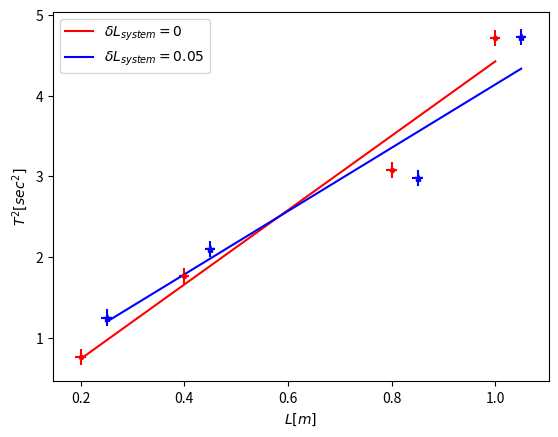

Write the Python code that produced this figure.
# -*- coding: utf-8 -*-
"""
Created on Fri Nov  3 20:01:02 2017

@author: Anastasios Tzavellas
"""
import numpy as np
import matplotlib.pyplot as plt

def period(L):
    """
    Calculates the theoretical period of a
    pendulum with length L. It assumes that
    the actual value of g is 9.8m/s2
    
    Args:
        L: The length of the pendulum
    
    Returns:
        The period of the pendulum in sec
    """
    g = 9.8
    return 2*np.pi*np.sqrt(L/g)

def gError(L, T, dL, dT):
    """
    Calculates the error of g 
    estimation given the length, the 
    period and their respective errors
    using the error propagation rule
    
    Args:
        L: A vector of length values
        T: A vector of period values
        dL: The error in length measurement
        dT: The error in period measurement
    
    Returns:
        A vector with g error values
    """
    dg = np.power(2*np.pi, 2) * np.sqrt( np.power(dL/(T*T), 2) + np.power(2*L*dT/np.power(T, 3), 2) )
    return dg

def experiment(gTheory, L, dL, dT, dLsystm = 0):
    """
    Performs a g-measurement experiment
    
    Args:
        gTheory: Actual value of g
        L: A vector of length values of the pendulum
        dL: The error in length measurement
        dT: The error in period measurement
        dLsystm: Systematic error of length measurement, default value 0
    
    Returns:
        A dictionary with the mean values of g, 
        the g-error values and the measured period 
        values, for each length
    """
    L = L + dLsystm                                             # Add systematic error, if it exists
    T = period(L) + np.random.standard_normal(L.size) * dT      # Period measurements with dt=0.1s accuracy
    g = np.power(2*np.pi, 2) * L / np.power(T, 2)               # Indirect g measurement from length and period
    gMean = np.sum(g)/g.size                                    # Mean value of g measurements
    dg = gError(L, T, dL, dT)                                   # g measurement error
    return {'g':g, 'dg':dg, 'L':L, 'T':T, 'gMean':gMean}

def fit(experiment):
    """
    Performs Least Square Fit on the given experiment
    
    Args:
        experiment: The experiment to perform LSF
    
    Returns:
        A dictionary with the LSF value of g, the
        LSF coefficients, and the values used for the fit
    """
    y = np.power(experiment['T'], 2)
    x = experiment['L']
    A, B = np.polyfit(x, y, 1)              # Least squares fit with x->L and y->T^2: y = Ax + B
    g = np.power(2*np.pi, 2)/A              # Coefficient A gives g: A = (2*pi)^2 / g
    return {'g':g, 'A':A, 'B':B, 'x':x, 'y':y}


gTheory = 9.8
L = np.array([0.2, 0.4, 0.8, 1.0])
dL = 0.01
dT = 0.1

print("Experiment without systematic error")
experiment1 = experiment(gTheory, L, dL, dT)    # Perform experiment 1
print("Mean Value Method")
print("-----------------")
for i in range(experiment1['g'].size):
    print("L={:.1f} : g = {:.2f} +- {:.2f}".format(L[i], experiment1['g'][i], experiment1['dg'][i]))
print("g Mean value: {:.2f}".format(experiment1['gMean']))
print("\nLeast Squares Fit Method")
print("------------------------")
lsq1 = fit(experiment1)                          # Perform LSF for experiment 1
print("g Least Squares: {:.2f}".format(lsq1['g']))
xn = lsq1['x']
yn = np.polyval([lsq1['A'], lsq1['B']], xn)
plt.plot(xn, yn, 'r', label='$\delta L_{system} = 0$')# Plot least square line
plt.errorbar(lsq1['x'], lsq1['y'], xerr=dL, yerr=dT, fmt='r.')              # Plot measurements
plt.ylabel('$T^2[sec^2]$')
plt.xlabel('$L[m]$')

dLsystm = 0.05
print("\n\nExperiment with systematic error={:.2f}".format(dLsystm))
experiment2 = experiment(gTheory, L, dL, dT, dLsystm)   # Perform experiment 2 with dL = 0.05
print("Mean Value Method")
print("-----------------")
for i in range(experiment2['g'].size):
    print("L={:.1f} : g = {:.2f} +- {:.2f}".format(L[i], experiment2['g'][i], experiment2['dg'][i]))
print("g Mean value: {:.2f}".format(experiment2['gMean']))
print("\nLeast Squares Fit Method")
print("-------------------------")
lsq2 = fit(experiment2)
print("g Least Squares: {:.2f}".format(lsq2['g']))
xn = lsq2['x']
yn = np.polyval([lsq2['A'], lsq2['B']], xn)
plt.plot(xn, yn, 'b', label='$\delta L_{system} = 0.05$')        # Plot least square line
plt.errorbar(lsq2['x'], lsq2['y'], xerr=dL, yerr=dT, fmt='b*')                      # Plot measurements
plt.legend()
plt.show()